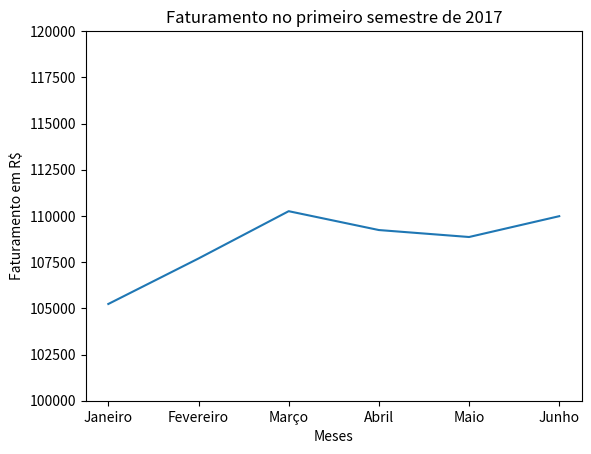

Reproduce this figure in Python.

import matplotlib.pyplot  as plt

meses = ['Janeiro', 'Fevereiro', 'Março', 'Abril', 'Maio', 'Junho']
valores = [105235, 107697, 110256, 109236, 108859, 109986]

plt.plot(meses,valores)
plt.ylim(100000, 120000)
plt.title('Faturamento no primeiro semestre de 2017')
plt.xlabel('Meses')
plt.ylabel('Faturamento em R$')
plt.savefig("mygraph.png")